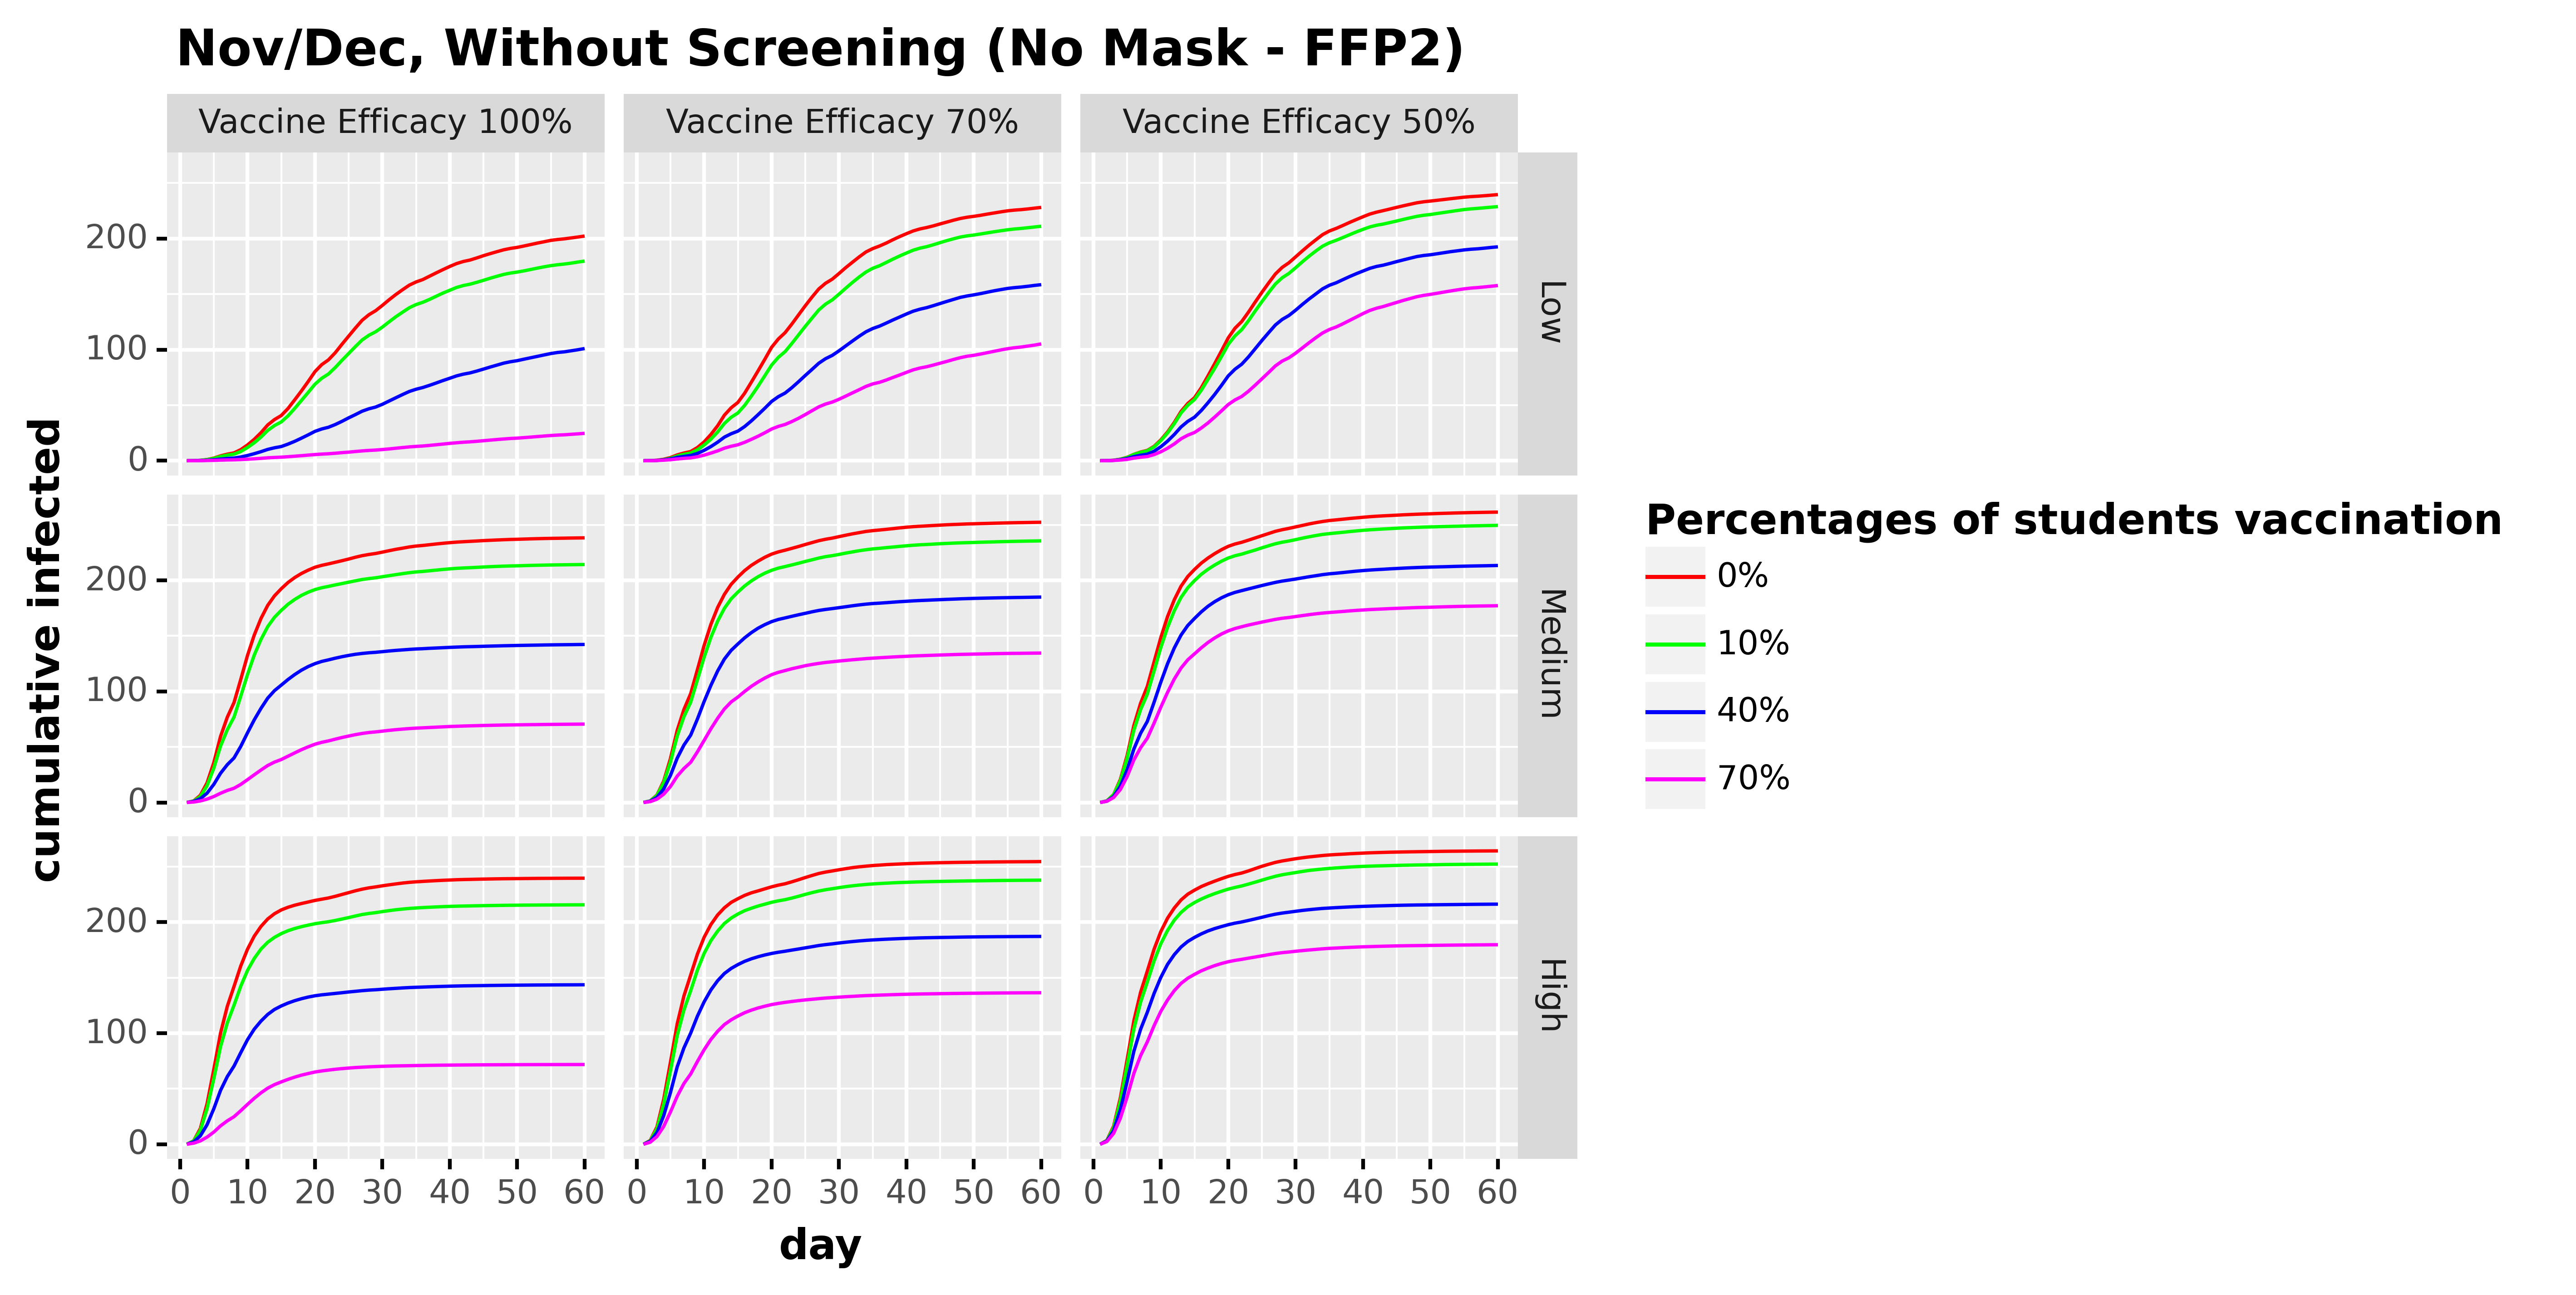

The data file committed next to this chart (first rows):
, day, cumulative_infected, type, type_pretty, vaccine_efficacy, prevalence
0, 1.0, 0.0, Total infected, 0%, Vaccine Efficacy 100%, Low
1, 2.0, 0.0782, Total infected, 0%, Vaccine Efficacy 100%, Low
2, 3.0, 0.3608, Total infected, 0%, Vaccine Efficacy 100%, Low
3, 4.0, 1.058, Total infected, 0%, Vaccine Efficacy 100%, Low
4, 5.0, 2.357, Total infected, 0%, Vaccine Efficacy 100%, Low
5, 6.0, 4.363, Total infected, 0%, Vaccine Efficacy 100%, Low
6, 7.0, 5.886, Total infected, 0%, Vaccine Efficacy 100%, Low
7, 8.0, 7.054, Total infected, 0%, Vaccine Efficacy 100%, Low
8, 9.0, 9.97, Total infected, 0%, Vaccine Efficacy 100%, Low
9, 10.0, 14.19, Total infected, 0%, Vaccine Efficacy 100%, Low
10, 11.0, 19.27, Total infected, 0%, Vaccine Efficacy 100%, Low
11, 12.0, 25.26, Total infected, 0%, Vaccine Efficacy 100%, Low
12, 13.0, 32.23, Total infected, 0%, Vaccine Efficacy 100%, Low
13, 14.0, 37.06, Total infected, 0%, Vaccine Efficacy 100%, Low
14, 15.0, 40.67, Total infected, 0%, Vaccine Efficacy 100%, Low
15, 16.0, 46.96, Total infected, 0%, Vaccine Efficacy 100%, Low
16, 17.0, 54.82, Total infected, 0%, Vaccine Efficacy 100%, Low
17, 18.0, 62.86, Total infected, 0%, Vaccine Efficacy 100%, Low
18, 19.0, 71.33, Total infected, 0%, Vaccine Efficacy 100%, Low
19, 20.0, 80.19, Total infected, 0%, Vaccine Efficacy 100%, Low
20, 21.0, 86.47, Total infected, 0%, Vaccine Efficacy 100%, Low
21, 22.0, 90.78, Total infected, 0%, Vaccine Efficacy 100%, Low
22, 23.0, 97.16, Total infected, 0%, Vaccine Efficacy 100%, Low
23, 24.0, 104.8, Total infected, 0%, Vaccine Efficacy 100%, Low
24, 25.0, 112.2, Total infected, 0%, Vaccine Efficacy 100%, Low
25, 26.0, 119.5, Total infected, 0%, Vaccine Efficacy 100%, Low
26, 27.0, 126.4, Total infected, 0%, Vaccine Efficacy 100%, Low
27, 28.0, 131.4, Total infected, 0%, Vaccine Efficacy 100%, Low
28, 29.0, 135.1, Total infected, 0%, Vaccine Efficacy 100%, Low
29, 30.0, 139.9, Total infected, 0%, Vaccine Efficacy 100%, Low
30, 31.0, 144.9, Total infected, 0%, Vaccine Efficacy 100%, Low
31, 32.0, 149.7, Total infected, 0%, Vaccine Efficacy 100%, Low
32, 33.0, 154, Total infected, 0%, Vaccine Efficacy 100%, Low
33, 34.0, 158.1, Total infected, 0%, Vaccine Efficacy 100%, Low
34, 35.0, 161, Total infected, 0%, Vaccine Efficacy 100%, Low
35, 36.0, 163.1, Total infected, 0%, Vaccine Efficacy 100%, Low
36, 37.0, 166.2, Total infected, 0%, Vaccine Efficacy 100%, Low
37, 38.0, 169.2, Total infected, 0%, Vaccine Efficacy 100%, Low
38, 39.0, 172.1, Total infected, 0%, Vaccine Efficacy 100%, Low
39, 40.0, 174.9, Total infected, 0%, Vaccine Efficacy 100%, Low
40, 41.0, 177.5, Total infected, 0%, Vaccine Efficacy 100%, Low
41, 42.0, 179.4, Total infected, 0%, Vaccine Efficacy 100%, Low
42, 43.0, 180.7, Total infected, 0%, Vaccine Efficacy 100%, Low
43, 44.0, 182.6, Total infected, 0%, Vaccine Efficacy 100%, Low
44, 45.0, 184.6, Total infected, 0%, Vaccine Efficacy 100%, Low
45, 46.0, 186.5, Total infected, 0%, Vaccine Efficacy 100%, Low
46, 47.0, 188.2, Total infected, 0%, Vaccine Efficacy 100%, Low
47, 48.0, 189.9, Total infected, 0%, Vaccine Efficacy 100%, Low
48, 49.0, 191.2, Total infected, 0%, Vaccine Efficacy 100%, Low
49, 50.0, 192.1, Total infected, 0%, Vaccine Efficacy 100%, Low
50, 51.0, 193.3, Total infected, 0%, Vaccine Efficacy 100%, Low
51, 52.0, 194.6, Total infected, 0%, Vaccine Efficacy 100%, Low
52, 53.0, 196, Total infected, 0%, Vaccine Efficacy 100%, Low
53, 54.0, 197.2, Total infected, 0%, Vaccine Efficacy 100%, Low
54, 55.0, 198.4, Total infected, 0%, Vaccine Efficacy 100%, Low
55, 56.0, 199.2, Total infected, 0%, Vaccine Efficacy 100%, Low
56, 57.0, 199.8, Total infected, 0%, Vaccine Efficacy 100%, Low
57, 58.0, 200.6, Total infected, 0%, Vaccine Efficacy 100%, Low
58, 59.0, 201.4, Total infected, 0%, Vaccine Efficacy 100%, Low
59, 60.0, 202.3, Total infected, 0%, Vaccine Efficacy 100%, Low
... 2,100 more rows
